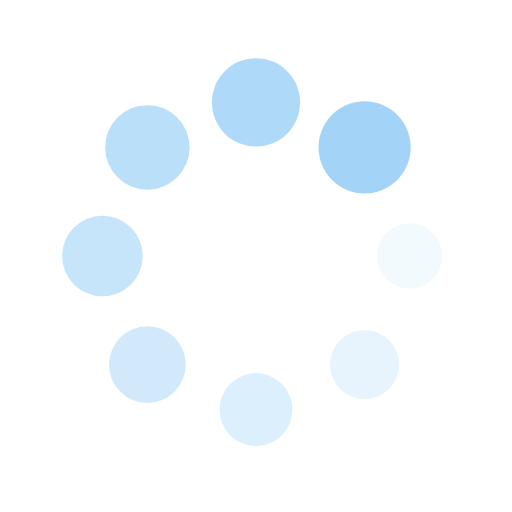
t = 0.00 s
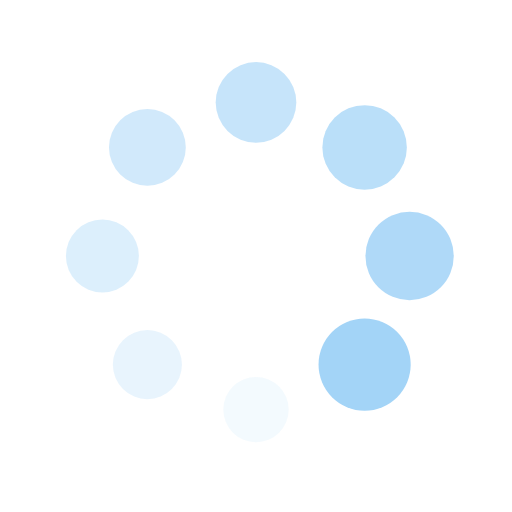
t = 0.25 s
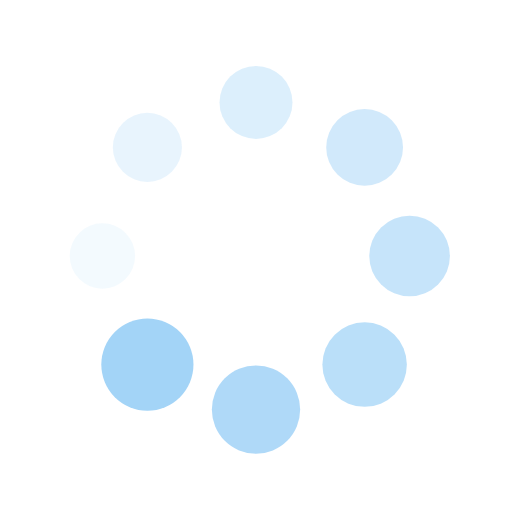
t = 0.50 s
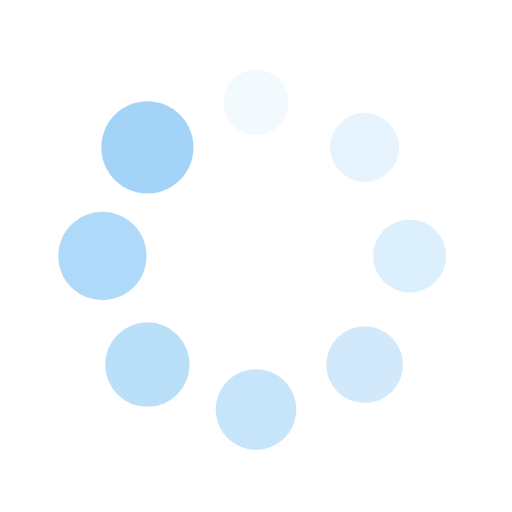
t = 0.75 s

The animated SVG that drew these frames (rendered in a browser with its animation timeline set to each time). Animation: 16 SMIL elements (animate=8,animateTransform=8); one cycle of 1.00 s, repeats indefinitely.

<?xml version="1.0" encoding="utf-8"?>
<svg xmlns="http://www.w3.org/2000/svg" xmlns:xlink="http://www.w3.org/1999/xlink" style="margin: auto; background: rgb(255, 255, 255); display: block; shape-rendering: auto;" width="200px" height="200px" viewBox="0 0 100 100" preserveAspectRatio="xMidYMid">
<g transform="translate(80,50)">
<g transform="rotate(0)">
<circle cx="0" cy="0" r="6" fill="#a3d4f7" fill-opacity="1">
  <animateTransform attributeName="transform" type="scale" begin="-0.875s" values="1.5 1.5;1 1" keyTimes="0;1" dur="1s" repeatCount="indefinite"></animateTransform>
  <animate attributeName="fill-opacity" keyTimes="0;1" dur="1s" repeatCount="indefinite" values="1;0" begin="-0.875s"></animate>
</circle>
</g>
</g><g transform="translate(71.21320343559643,71.21320343559643)">
<g transform="rotate(45)">
<circle cx="0" cy="0" r="6" fill="#a3d4f7" fill-opacity="0.875">
  <animateTransform attributeName="transform" type="scale" begin="-0.75s" values="1.5 1.5;1 1" keyTimes="0;1" dur="1s" repeatCount="indefinite"></animateTransform>
  <animate attributeName="fill-opacity" keyTimes="0;1" dur="1s" repeatCount="indefinite" values="1;0" begin="-0.75s"></animate>
</circle>
</g>
</g><g transform="translate(50,80)">
<g transform="rotate(90)">
<circle cx="0" cy="0" r="6" fill="#a3d4f7" fill-opacity="0.75">
  <animateTransform attributeName="transform" type="scale" begin="-0.625s" values="1.5 1.5;1 1" keyTimes="0;1" dur="1s" repeatCount="indefinite"></animateTransform>
  <animate attributeName="fill-opacity" keyTimes="0;1" dur="1s" repeatCount="indefinite" values="1;0" begin="-0.625s"></animate>
</circle>
</g>
</g><g transform="translate(28.786796564403577,71.21320343559643)">
<g transform="rotate(135)">
<circle cx="0" cy="0" r="6" fill="#a3d4f7" fill-opacity="0.625">
  <animateTransform attributeName="transform" type="scale" begin="-0.5s" values="1.5 1.5;1 1" keyTimes="0;1" dur="1s" repeatCount="indefinite"></animateTransform>
  <animate attributeName="fill-opacity" keyTimes="0;1" dur="1s" repeatCount="indefinite" values="1;0" begin="-0.5s"></animate>
</circle>
</g>
</g><g transform="translate(20,50.00000000000001)">
<g transform="rotate(180)">
<circle cx="0" cy="0" r="6" fill="#a3d4f7" fill-opacity="0.5">
  <animateTransform attributeName="transform" type="scale" begin="-0.375s" values="1.5 1.5;1 1" keyTimes="0;1" dur="1s" repeatCount="indefinite"></animateTransform>
  <animate attributeName="fill-opacity" keyTimes="0;1" dur="1s" repeatCount="indefinite" values="1;0" begin="-0.375s"></animate>
</circle>
</g>
</g><g transform="translate(28.78679656440357,28.786796564403577)">
<g transform="rotate(225)">
<circle cx="0" cy="0" r="6" fill="#a3d4f7" fill-opacity="0.375">
  <animateTransform attributeName="transform" type="scale" begin="-0.25s" values="1.5 1.5;1 1" keyTimes="0;1" dur="1s" repeatCount="indefinite"></animateTransform>
  <animate attributeName="fill-opacity" keyTimes="0;1" dur="1s" repeatCount="indefinite" values="1;0" begin="-0.25s"></animate>
</circle>
</g>
</g><g transform="translate(49.99999999999999,20)">
<g transform="rotate(270)">
<circle cx="0" cy="0" r="6" fill="#a3d4f7" fill-opacity="0.25">
  <animateTransform attributeName="transform" type="scale" begin="-0.125s" values="1.5 1.5;1 1" keyTimes="0;1" dur="1s" repeatCount="indefinite"></animateTransform>
  <animate attributeName="fill-opacity" keyTimes="0;1" dur="1s" repeatCount="indefinite" values="1;0" begin="-0.125s"></animate>
</circle>
</g>
</g><g transform="translate(71.21320343559643,28.78679656440357)">
<g transform="rotate(315)">
<circle cx="0" cy="0" r="6" fill="#a3d4f7" fill-opacity="0.125">
  <animateTransform attributeName="transform" type="scale" begin="0s" values="1.5 1.5;1 1" keyTimes="0;1" dur="1s" repeatCount="indefinite"></animateTransform>
  <animate attributeName="fill-opacity" keyTimes="0;1" dur="1s" repeatCount="indefinite" values="1;0" begin="0s"></animate>
</circle>
</g>
</g>
<!-- [ldio] generated by https://loading.io/ --></svg>